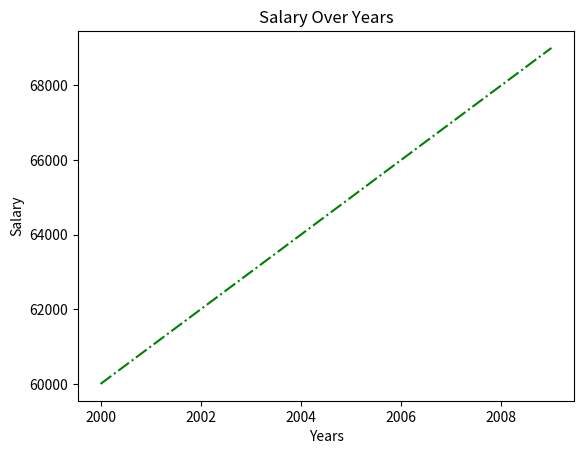

Generate this figure with matplotlib:
from matplotlib import pyplot as plt

years=(2000, 2001, 2002, 2003, 2004, 2005, 2006, 2007, 2008, 2009)
salary=(60000,61000,62000,63000,64000,65000,66000,67000,68000,69000)

plt.plot(years,salary, color='g',linestyle='-.')
plt.xlabel('Years')
plt.ylabel('Salary')
plt.title('Salary Over Years')
plt.show()